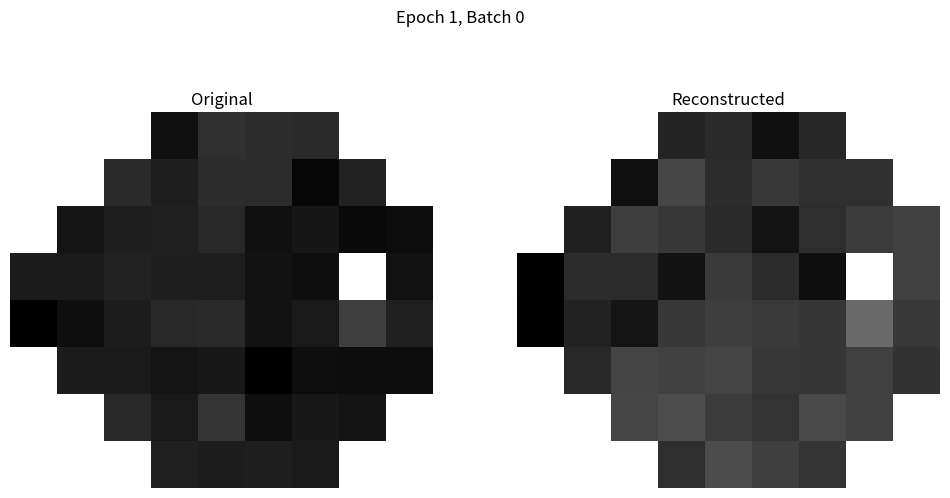

The matplotlib source for this figure:

import matplotlib.pyplot as plt
import numpy as np
import os


def transform_to_image(data):
    # Initialize the matrix with 100.0 (indicating unused slots)
    matrix = np.full((8, 9), 100.0)
    indices = [
        (0, 3), (0, 4), (0, 5), (0, 6),
        (1, 2), (1, 3), (1, 4), (1, 5), (1, 6), (1, 7),
        (2, 1), (2, 2), (2, 3), (2, 4), (2, 5), (2, 6), (2, 7), (2, 8),
        (3, 0), (3, 1), (3, 2), (3, 3), (3, 4), (3, 5), (3, 6), (3, 7), (3, 8),
        (4, 0), (4, 1), (4, 2), (4, 3), (4, 4), (4, 5), (4, 6), (4, 7), (4, 8),
        (5, 1), (5, 2), (5, 3), (5, 4), (5, 5), (5, 6), (5, 7), (5, 8),
        (6, 2), (6, 3), (6, 4), (6, 5), (6, 6), (6, 7),
        (7, 3), (7, 4), (7, 5), (7, 6)
    ]
    # Fill the specified indices with data from the input array
    for idx, (i, j) in enumerate(indices):
        matrix[i, j] = data[idx]
    # Apply masking for the value 100, setting it to NaN for visualization purposes
    masked_matrix = np.where(matrix == 100, np.nan, matrix)
    return masked_matrix

def plot_hvf(original, reconstruction, epoch, batch_index, results_dir):
    # def transform_to_image(data):
    #     # Initialize the matrix with 100.0 (indicating unused slots)
    #     matrix = np.full((8, 9), 100.0)
    #     indices = [
    #         (0, 3), (0, 4), (0, 5), (0, 6),
    #         (1, 2), (1, 3), (1, 4), (1, 5), (1, 6), (1, 7),
    #         (2, 1), (2, 2), (2, 3), (2, 4), (2, 5), (2, 6), (2, 7), (2, 8),
    #         (3, 0), (3, 1), (3, 2), (3, 3), (3, 4), (3, 5), (3, 6), (3, 7), (3, 8),
    #         (4, 0), (4, 1), (4, 2), (4, 3), (4, 4), (4, 5), (4, 6), (4, 7), (4, 8),
    #         (5, 1), (5, 2), (5, 3), (5, 4), (5, 5), (5, 6), (5, 7), (5, 8),
    #         (6, 2), (6, 3), (6, 4), (6, 5), (6, 6), (6, 7),
    #         (7, 3), (7, 4), (7, 5), (7, 6)
    #     ]
    #     # Fill the specified indices with data from the input array
    #     for idx, (i, j) in enumerate(indices):
    #         matrix[i, j] = data[idx]
    #     # Apply masking for the value 100, setting it to NaN for visualization purposes
    #     masked_matrix = np.where(matrix == 100, np.nan, matrix)
    #     return masked_matrix

    # Transform both original and reconstructed data
    original_img = transform_to_image(original)
    reconstructed_img = transform_to_image(reconstruction)

    # Create a plot with two subplots
    fig, axs = plt.subplots(1, 2, figsize=(12, 6))
    fig.suptitle(f'Epoch {epoch}, Batch {batch_index}')

    # Plotting original data
    axs[0].imshow(original_img, cmap='gray', interpolation='none', vmin=np.nanmin(original_img),
                  vmax=np.nanmax(original_img))
    axs[0].set_title('Original')
    axs[0].axis('off')  # Hide axes

    # Plotting reconstructed data
    axs[1].imshow(reconstructed_img, cmap='gray', interpolation='none', vmin=np.nanmin(reconstructed_img),
                  vmax=np.nanmax(reconstructed_img))
    axs[1].set_title('Reconstructed')
    axs[1].axis('off')  # Hide axes

    # Save the figure
    plt.savefig(os.path.join(results_dir, f'comparison_epoch{epoch}_batch{batch_index}_ori.png'))
    plt.close()

# def plot_all_reconstructions(originals, reconstructions, epoch, results_dir):
#     num_cases = len(originals)
#     num_epochs = len(reconstructions[0])
#     fig, axes = plt.subplots(num_cases, num_epochs + 1, figsize=(22, 20))  # Plus one for the original
#
#     for i in range(num_cases):
#         for e in range(num_epochs):
#             recon_img = transform_to_image(reconstructions[i][e])
#             axes[i, e].imshow(recon_img, cmap='gray', interpolation='none')
#             axes[i, e].axis('off')
#
#         # Plot original in the last column
#         orig_img = transform_to_image(originals[i])
#         axes[i, num_epochs].imshow(orig_img, cmap='gray', interpolation='none')
#         axes[i, num_epochs].axis('off')
#
#     plt.tight_layout()
#     plt.savefig(os.path.join(results_dir, f'comparison_grid_epoch{epoch}.png'))
#     plt.close()


# def plot_all_reconstructions(originals, reconstructions, inputs, epoch, results_dir):
#     num_cases = len(originals)
#     num_epochs = len(reconstructions[0])
#     fig, axes = plt.subplots(num_cases, num_epochs + 2, figsize=(24, 20))  # Plus two for the original and input
#
#     for i in range(num_cases):
#         for e in range(num_epochs):
#             recon_img = transform_to_image(reconstructions[i][e])
#             axes[i, e].imshow(recon_img, cmap='gray', interpolation='none')
#             axes[i, e].axis('off')
#
#         # Plot original in the second last column
#         orig_img = transform_to_image(originals[i])
#         axes[i, num_epochs].imshow(orig_img, cmap='gray', interpolation='none')
#         axes[i, num_epochs].axis('off')
#
#         # Plot input in the last column
#         input_img = transform_to_image(inputs[i])
#         axes[i, num_epochs + 1].imshow(input_img, cmap='gray', interpolation='none')
#         axes[i, num_epochs + 1].axis('off')
#
#     plt.tight_layout()
#     plt.savefig(os.path.join(results_dir, f'comparison_grid_epoch{epoch}.png'))
#     plt.close()

def plot_all_reconstructions(originals, reconstructions, inputs, epoch, results_dir):
    num_cases = len(originals)
    num_epochs = len(reconstructions[0])
    fig, axes = plt.subplots(num_cases, num_epochs + 2, figsize=(24, 20))  # Plus two for the original and input

    for i in range(num_cases):
        for e in range(num_epochs):
            recon_img = transform_to_image(reconstructions[i][e])
            axes[i, e].imshow(recon_img, cmap='gray', interpolation='none')
            axes[i, e].axis('off')
            if i == 0:  # Add titles only to the first row
                axes[i, e].set_title(f'Epoch {e + 1}')

        # Plot and title original in the second last column
        orig_img = transform_to_image(originals[i])
        axes[i, num_epochs].imshow(orig_img, cmap='gray', interpolation='none')
        axes[i, num_epochs].axis('off')
        if i == 0:
            axes[i, num_epochs].set_title('Target')

        # Plot and title input in the last column
        input_img = transform_to_image(inputs[i])
        axes[i, num_epochs + 1].imshow(input_img, cmap='gray', interpolation='none')
        axes[i, num_epochs + 1].axis('off')
        if i == 0:
            axes[i, num_epochs + 1].set_title('Input_o')

    plt.tight_layout()
    plt.savefig(os.path.join(results_dir, f'comparison_grid_epoch{epoch}.png'))
    plt.close()
if __name__ == "__main__":
    test_data_original = np.random.normal(loc=-2.0, scale=5.0, size=54)
    test_data_reconstructed = np.random.normal(loc=-2.0, scale=5.0, size=54)
    original = [-6.02, -1.83, -2.28, -2.63, -2.69, -4.21, -2.24, -2.54, -7.17, -3.66, -5.5, -4.19, -3.91, -2.88, -6.07,
                -5.22, -6.89, -6.51, -4.6, -4.75, -3.75, -4.08, -4.21, -5.72, -6.24, 25.0, -5.93, -8.17, -6.1, -4.31,
                -2.85, -2.69, -5.83, -4.83, 0.0, -3.87, -4.43, -4.6, -5.57, -5.04, -7.95, -6.28, -6.4, -6.53, -2.74,
                -4.93, -1.37, -6.15, -4.94, -5.61, -3.93, -4.39, -4.09, -4.72]
    original2 =  [-9.72, -8.91, -12.63, -9.36, -12.62, -5.08, -8.69, -7.02, -7.89, -8.06, -10.38, -6.12, -7.1, -8.93, -12.09, -8.33, -6.52, -5.76, -14.73, -8.64, -8.73, -12.3, -6.75, -8.76, -12.73, 21.0, -5.73, -14.88, -10.08, -11.89, -7.11, -6.11, -6.65, -7.27, 0.0, -6.93, -9.09, -5.23, -5.59, -5.34, -7.14, -7.27, -5.86, -7.79, -5.12, -3.95, -6.26, -7.68, -4.68, -5.52, -8.35, -4.11, -5.95, -7.56]

    # The epoch number and batch index for testing purposes
    epoch = 1
    batch_index = 0

    results_dir = './results_plottest'
    os.makedirs(results_dir, exist_ok=True)

    # Call the plot function
    # plot_hvf(test_data_original, test_data_reconstructed, epoch, batch_index, results_dir)
    plot_hvf(original, original2, epoch, batch_index, results_dir)

    print("Plot has been generated and saved successfully.")
